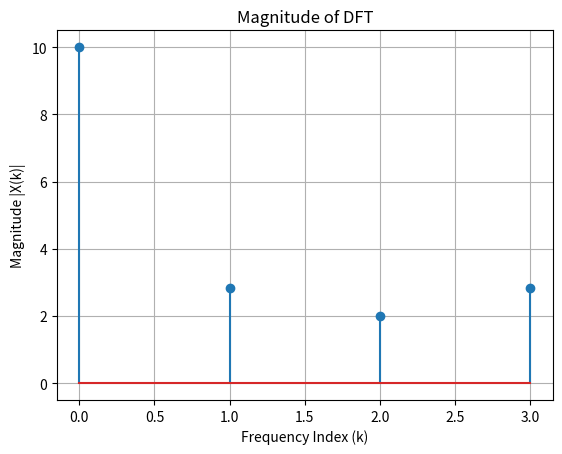

Write Python code to recreate this figure.
import numpy as np
import matplotlib.pyplot as plt

# Define the input signal
x = [1, 2, 3, 4]  # Example sequence

# Number of points in the signal
N = len(x)

# Initialize an empty list to store the DFT results
X = []

# Compute the DFT manually
for k in range(N):  # For each frequency index k
    sum_real = 0
    sum_imag = 0
    for n in range(N):  # For each time index n
        angle = -2 * np.pi * k * n / N
        sum_real += x[n] * np.cos(angle)  # Real part
        sum_imag += x[n] * np.sin(angle)  # Imaginary part
    X.append(complex(sum_real, sum_imag))  # Combine real and imaginary parts

# Compute the magnitudes of the DFT components
magnitudes = [abs(val) for val in X]

# Plot the DFT magnitudes
plt.stem(range(N), magnitudes)
plt.title('Magnitude of DFT')
plt.xlabel('Frequency Index (k)')
plt.ylabel('Magnitude |X(k)|')
plt.grid(True)
plt.show()
